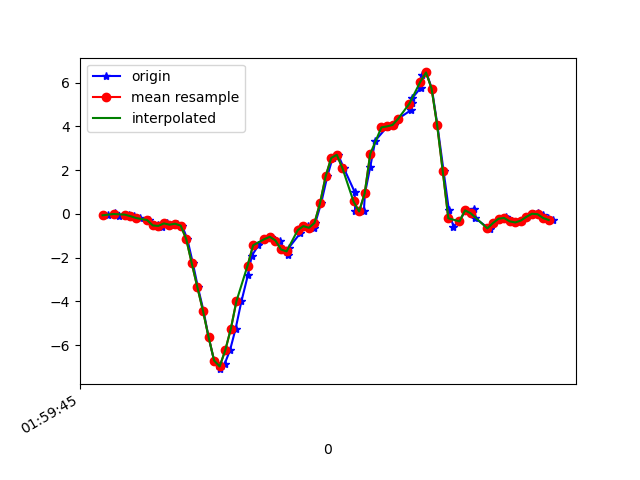

Data behind this chart, as committed beside it:
1617760785579, 456422276008355, -0.06650353, -0.03962844, 0.00620565
1617760785605, 456422295052243, 0.06178, 0.2108, -0.02922
1617760785618, 456422314071347, -0.07628, -0.02741, 0.0282
1617760785642, 456422333115251, -0.04329, -0.1117, 0.007427
1617760785655, 456422352134339, -0.02985, 0.02146, 0.02331
1617760785674, 456422371177731, -0.1068, -0.1704, 0.04286
1617760785693, 456422390196771, -0.1887, 0.01168, 0.01964
1617760785726, 456422409240611, -0.284, -0.174, 0.08928
1617760785743, 456422428259683, -0.5295, -0.09705, 0.04041
1617760785760, 456422447278755, -0.521, 0.1375, 0.07951
1617760785774, 456422466322595, -0.5809, -0.2766, 0.09295
1617760785792, 456422485336675, -0.4367, 0.063, 0.04774
1617760785809, 456422504380195, -0.4966, -0.1068, 0.09295
1617760785826, 456422523398947, -0.4513, -0.2192, 0.07951
1617760785845, 456422542442467, -0.5344, -0.0213, 0.05141
1617760785864, 456422561461219, -1.148, -0.1765, 0.1333
1617760785884, 456422580510435, -2.263, -0.3231, 0.1589
1617760785902, 456422599529475, -3.354, -0.0494, 0.2432
1617760785922, 456422618573283, -4.424, -0.3377, 0.3312
1617760785940, 456422637592323, -5.619, -0.5283, 0.2982
1617760785960, 456422656611331, -6.704, -0.8057, 0.2066
1617760785981, 456422675657379, -7.1, -1.016, 0.06974
1617760785998, 456422694676515, -6.852, -1.051, -0.1355
1617760786017, 456422713720419, -6.239, -1.115, -0.4116
1617760786037, 456422732739555, -5.261, -1.015, -0.6596
1617760786058, 456422751783459, -3.999, -0.681, -0.8881
1617760786081, 456422770802531, -2.815, -0.2608, -1.009
1617760786095, 456422789843299, -1.919, 0.2096, -1.06
1617760786119, 456422808862371, -1.436, 0.7166, -1.07
1617760786144, 456422827881379, -1.158, 1.194, -1.066
1617760786163, 456422846925155, -1.049, 1.579, -1.126
1617760786197, 456422865944163, -1.219, 1.871, -1.234
1617760786206, 456422884982179, -1.628, 2.252, -1.308
1617760786224, 456422904001059, -1.883, 2.756, -1.29
1617760786228, 456422923044643, -1.551, 3.153, -1.223
1617760786269, 456422942063459, -0.8851, 3.481, -1.164
1617760786272, 456422961107043, -0.6065, 3.926, -1.087
1617760786298, 456422980118499, -0.5601, 4.316, -0.9089
1617760786319, 456422999161891, -0.6371, 4.521, -0.5802
1617760786323, 456423018180515, -0.4159, 4.728, -0.4006
1617760786344, 456423037223971, 0.4918, 4.871, -0.2931
1617760786366, 456423056242531, 1.715, 4.586, -0.3273
1617760786385, 456423075285923, 2.554, 4.079, -0.4275
1617760786405, 456423094287011, 2.699, 3.367, -0.5204
1617760786425, 456423113305123, 2.096, 2.597, -0.4898
1617760786464, 456423132348067, 1.006, 1.729, -0.3945
1617760786466, 456423151366243, 0.1278, 0.8547, -0.2247
1617760786497, 456423170409187, 0.1082, 0.08254, 0.00254
1617760786501, 456423189432099, 0.9316, -0.521, 0.2237
1617760786520, 456423208475043, 2.148, -0.973, 0.457
1617760786538, 456423227493411, 3.347, -1.221, 0.7673
1617760786579, 456423246536483, 3.953, -1.276, 1.171
1617760786581, 456423265579555, 3.998, -1.397, 1.586
1617760786605, 456423284587427, 4.064, -1.531, 1.966
1617760786620, 456423303630243, 4.348, -1.484, 2.284
1617760786665, 456423322648099, 4.732, -1.265, 2.546
1617760786668, 456423341690915, 5.055, -1.005, 2.776
1617760786671, 456423360709027, 5.303, -0.8496, 2.911
1617760786701, 456423379751843, 5.757, -0.5967, 2.973
1617760786705, 456423398789795, 6.338, -0.1581, 2.922
1617760786721, 456423417807779, 6.465, 0.3489, 2.773
... 24 more rows
